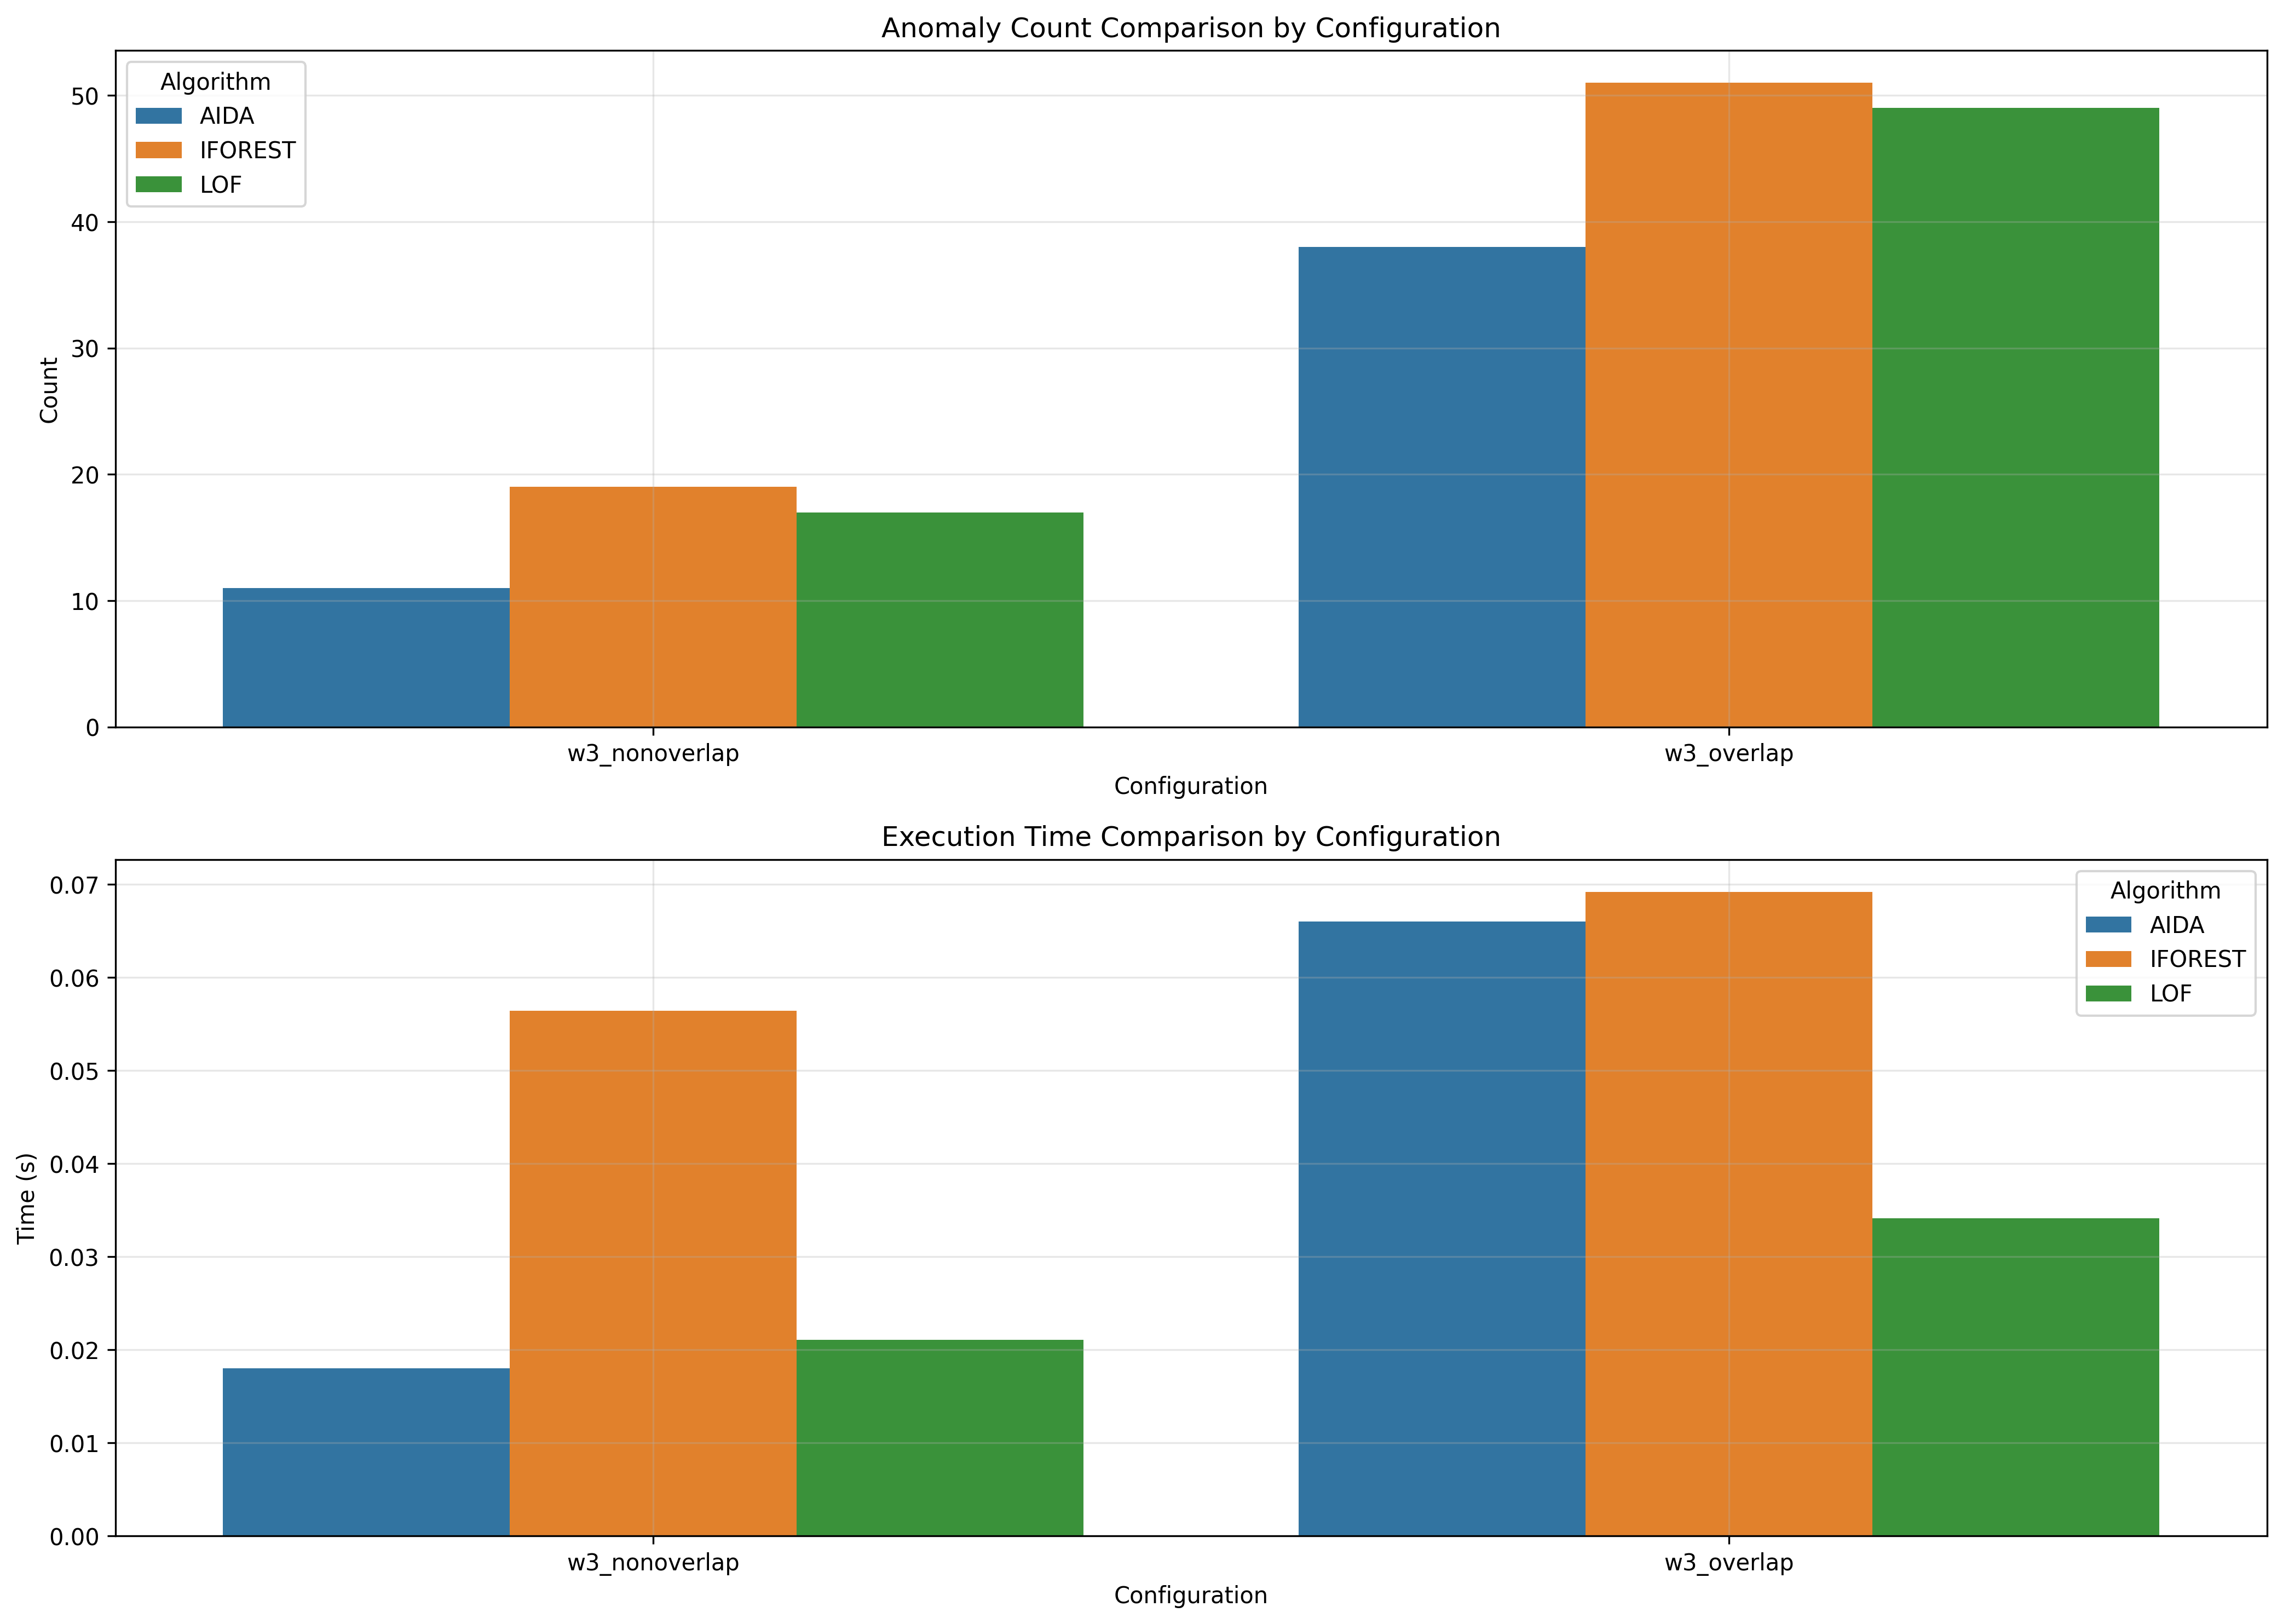

The data file committed next to this chart (first rows):
window_size, overlap_type, aida_count, iforest_count, lof_count, aida_time, iforest_time, lof_time
3, nonoverlap, 11, 19, 17, 0.018, 0.0564, 0.02109
3, overlap, 38, 51, 49, 0.066, 0.06919, 0.03412
